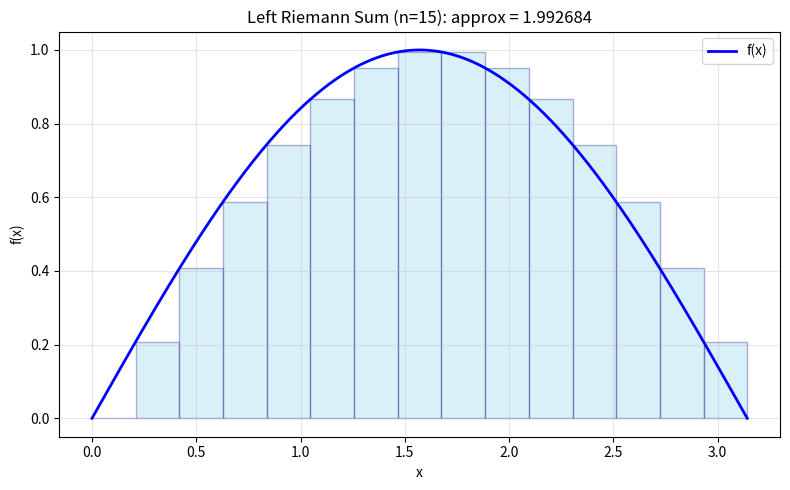
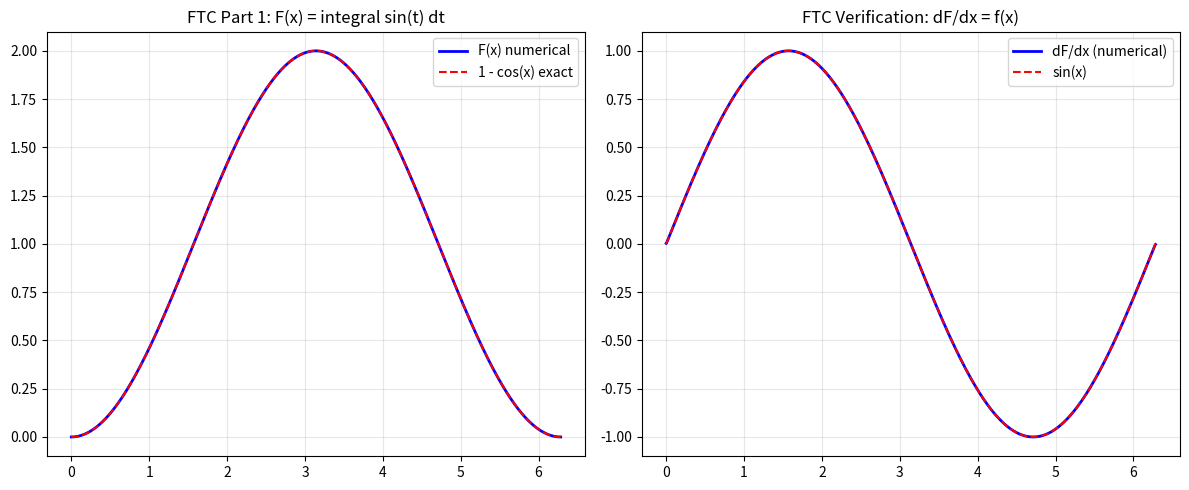
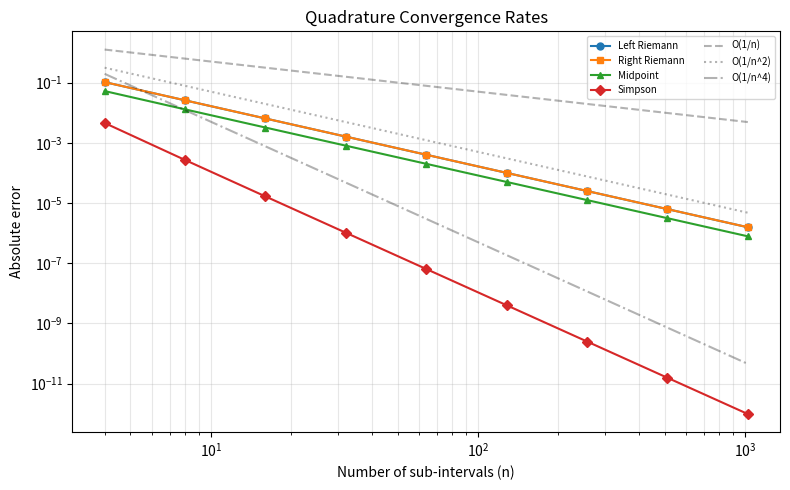

Python code for these plots, in order:
"""
Numerical and Symbolic Integration

Demonstrates:
  - Riemann sums: left, right, midpoint, and Simpson's rule
  - Fundamental Theorem of Calculus (FTC) verification
  - Numerical vs symbolic comparison
  - Convergence rate analysis for each quadrature rule

Dependencies: numpy, matplotlib, sympy
"""

import numpy as np
import matplotlib.pyplot as plt
import sympy as sp


# ---------------------------------------------------------------------------
# 1. Riemann Sum Methods
# ---------------------------------------------------------------------------
def left_riemann(f, a, b, n):
    """Left Riemann sum: sum f(x_i) * dx  with x_i = left edge.

    Error is O(1/n) for smooth functions — first-order accurate.
    """
    x = np.linspace(a, b, n + 1)
    dx = (b - a) / n
    return np.sum(f(x[:-1])) * dx


def right_riemann(f, a, b, n):
    """Right Riemann sum: uses x_i = right edge of each sub-interval."""
    x = np.linspace(a, b, n + 1)
    dx = (b - a) / n
    return np.sum(f(x[1:])) * dx


def midpoint_rule(f, a, b, n):
    """Midpoint rule: evaluate f at the center of each sub-interval.

    Surprisingly, this is O(1/n^2) — same order as the trapezoidal rule
    — because the symmetric placement cancels the first-order error term.
    """
    dx = (b - a) / n
    midpoints = np.linspace(a + dx / 2, b - dx / 2, n)
    return np.sum(f(midpoints)) * dx


def simpson_rule(f, a, b, n):
    """Composite Simpson's 1/3 rule: O(1/n^4) accuracy.

    Simpson's rule fits a parabola through every three consecutive points.
    It exactly integrates polynomials up to degree 3, giving fourth-order
    convergence.  Requires n to be even.
    """
    if n % 2 != 0:
        n += 1  # Simpson requires even n
    x = np.linspace(a, b, n + 1)
    y = f(x)
    dx = (b - a) / n
    # Weights: 1, 4, 2, 4, 2, ..., 4, 1
    return dx / 3 * (y[0] + y[-1] + 4 * np.sum(y[1:-1:2]) +
                     2 * np.sum(y[2:-2:2]))


# ---------------------------------------------------------------------------
# 2. Visualize Riemann Sums
# ---------------------------------------------------------------------------
def plot_riemann(f, a, b, n=10):
    """Draw left Riemann rectangles alongside the true curve."""
    x_fine = np.linspace(a, b, 500)
    y_fine = f(x_fine)
    dx = (b - a) / n
    x_left = np.linspace(a, b - dx, n)

    fig, ax = plt.subplots(figsize=(8, 5))
    ax.plot(x_fine, y_fine, "b-", lw=2, label="f(x)")

    # Draw rectangles
    for xi in x_left:
        rect = plt.Rectangle((xi, 0), dx, f(xi), alpha=0.3,
                              edgecolor="navy", facecolor="skyblue")
        ax.add_patch(rect)

    approx = left_riemann(f, a, b, n)
    ax.set_title(f"Left Riemann Sum (n={n}): approx = {approx:.6f}")
    ax.set_xlabel("x")
    ax.set_ylabel("f(x)")
    ax.legend()
    ax.grid(True, alpha=0.3)
    plt.tight_layout()
    plt.savefig("04_riemann_sum.png", dpi=100)
    plt.close()
    print("[Saved] 04_riemann_sum.png")


# ---------------------------------------------------------------------------
# 3. FTC Demonstration
# ---------------------------------------------------------------------------
def ftc_demo():
    """Verify the Fundamental Theorem of Calculus numerically.

    FTC Part 1: d/dx integral_{a}^{x} f(t) dt = f(x).
    We compute F(x) = integral_0^x sin(t) dt numerically and differentiate F
    numerically, then compare with sin(x).
    """
    from scipy.integrate import cumulative_trapezoid

    x = np.linspace(0, 2 * np.pi, 1000)
    y = np.sin(x)

    # F(x) = integral_0^x sin(t) dt = 1 - cos(x)
    F_numerical = cumulative_trapezoid(y, x, initial=0)
    F_exact = 1 - np.cos(x)

    # d/dx F(x) should equal sin(x)
    dF = np.gradient(F_numerical, x)

    fig, axes = plt.subplots(1, 2, figsize=(12, 5))

    axes[0].plot(x, F_numerical, "b-", lw=2, label="F(x) numerical")
    axes[0].plot(x, F_exact, "r--", lw=1.5, label="1 - cos(x) exact")
    axes[0].set_title("FTC Part 1: F(x) = integral sin(t) dt")
    axes[0].legend()
    axes[0].grid(True, alpha=0.3)

    axes[1].plot(x, dF, "b-", lw=2, label="dF/dx (numerical)")
    axes[1].plot(x, y, "r--", lw=1.5, label="sin(x)")
    axes[1].set_title("FTC Verification: dF/dx = f(x)")
    axes[1].legend()
    axes[1].grid(True, alpha=0.3)

    plt.tight_layout()
    plt.savefig("04_ftc.png", dpi=100)
    plt.close()
    print("[Saved] 04_ftc.png")


# ---------------------------------------------------------------------------
# 4. Convergence Rate Analysis
# ---------------------------------------------------------------------------
def convergence_analysis(f, a, b, exact_val):
    """Measure how quickly each quadrature rule converges.

    Expected rates:
      Left/Right Riemann : O(1/n)   -> slope -1 on log-log
      Midpoint           : O(1/n^2) -> slope -2
      Simpson            : O(1/n^4) -> slope -4
    """
    n_values = [4, 8, 16, 32, 64, 128, 256, 512, 1024]
    methods = {
        "Left Riemann": left_riemann,
        "Right Riemann": right_riemann,
        "Midpoint": midpoint_rule,
        "Simpson": simpson_rule,
    }

    fig, ax = plt.subplots(figsize=(8, 5))
    markers = ["o", "s", "^", "D"]

    for (name, method), marker in zip(methods.items(), markers):
        errors = []
        for n in n_values:
            approx = method(f, a, b, n)
            errors.append(abs(approx - exact_val))
        errors = [max(e, 1e-16) for e in errors]
        ax.loglog(n_values, errors, f"{marker}-", label=name, ms=5)

    # Reference slopes
    n_arr = np.array(n_values, dtype=float)
    ax.loglog(n_arr, 5 / n_arr, "k--", alpha=0.3, label="O(1/n)")
    ax.loglog(n_arr, 5 / n_arr ** 2, "k:", alpha=0.3, label="O(1/n^2)")
    ax.loglog(n_arr, 50 / n_arr ** 4, "k-.", alpha=0.3, label="O(1/n^4)")

    ax.set_xlabel("Number of sub-intervals (n)")
    ax.set_ylabel("Absolute error")
    ax.set_title("Quadrature Convergence Rates")
    ax.legend(fontsize=7, ncol=2)
    ax.grid(True, which="both", alpha=0.3)
    plt.tight_layout()
    plt.savefig("04_convergence.png", dpi=100)
    plt.close()
    print("[Saved] 04_convergence.png")


# ---------------------------------------------------------------------------
# 5. Symbolic vs Numerical Comparison
# ---------------------------------------------------------------------------
def symbolic_vs_numerical():
    """Compare SymPy exact integral with numerical quadrature."""
    x = sp.Symbol("x")
    # A non-trivial integral: int_0^1 x^2 * exp(-x) dx
    f_sym = x ** 2 * sp.exp(-x)
    exact = sp.integrate(f_sym, (x, 0, 1))
    exact_float = float(exact)

    f_np = lambda t: t ** 2 * np.exp(-t)
    simp = simpson_rule(f_np, 0, 1, 100)

    print("Symbolic vs Numerical Integration")
    print(f"  Integral : int_0^1 x^2 * exp(-x) dx")
    print(f"  Symbolic : {exact} = {exact_float:.15f}")
    print(f"  Simpson  : {simp:.15f} (n=100)")
    print(f"  Error    : {abs(simp - exact_float):.2e}")


# ---------------------------------------------------------------------------
# Main
# ---------------------------------------------------------------------------
if __name__ == "__main__":
    f = lambda x: np.sin(x)
    a, b = 0, np.pi
    exact = 2.0  # integral of sin from 0 to pi

    # --- Demo 1: Riemann sums ---
    print("=" * 60)
    print(f"Integrating sin(x) from 0 to pi  (exact = {exact})")
    print("=" * 60)
    for n in [10, 100, 1000]:
        print(f"\n  n = {n}")
        print(f"    Left    : {left_riemann(f, a, b, n):.10f}")
        print(f"    Right   : {right_riemann(f, a, b, n):.10f}")
        print(f"    Midpoint: {midpoint_rule(f, a, b, n):.10f}")
        print(f"    Simpson : {simpson_rule(f, a, b, n):.10f}")

    # --- Demo 2: Visualization ---
    print("\nDemo 2: Riemann sum visualization")
    plot_riemann(f, a, b, n=15)

    # --- Demo 3: FTC ---
    print("\nDemo 3: Fundamental Theorem of Calculus")
    ftc_demo()

    # --- Demo 4: Convergence rates ---
    print("\nDemo 4: Convergence rate analysis")
    convergence_analysis(f, a, b, exact)

    # --- Demo 5: Symbolic vs numerical ---
    print("\nDemo 5: Symbolic vs numerical")
    symbolic_vs_numerical()
